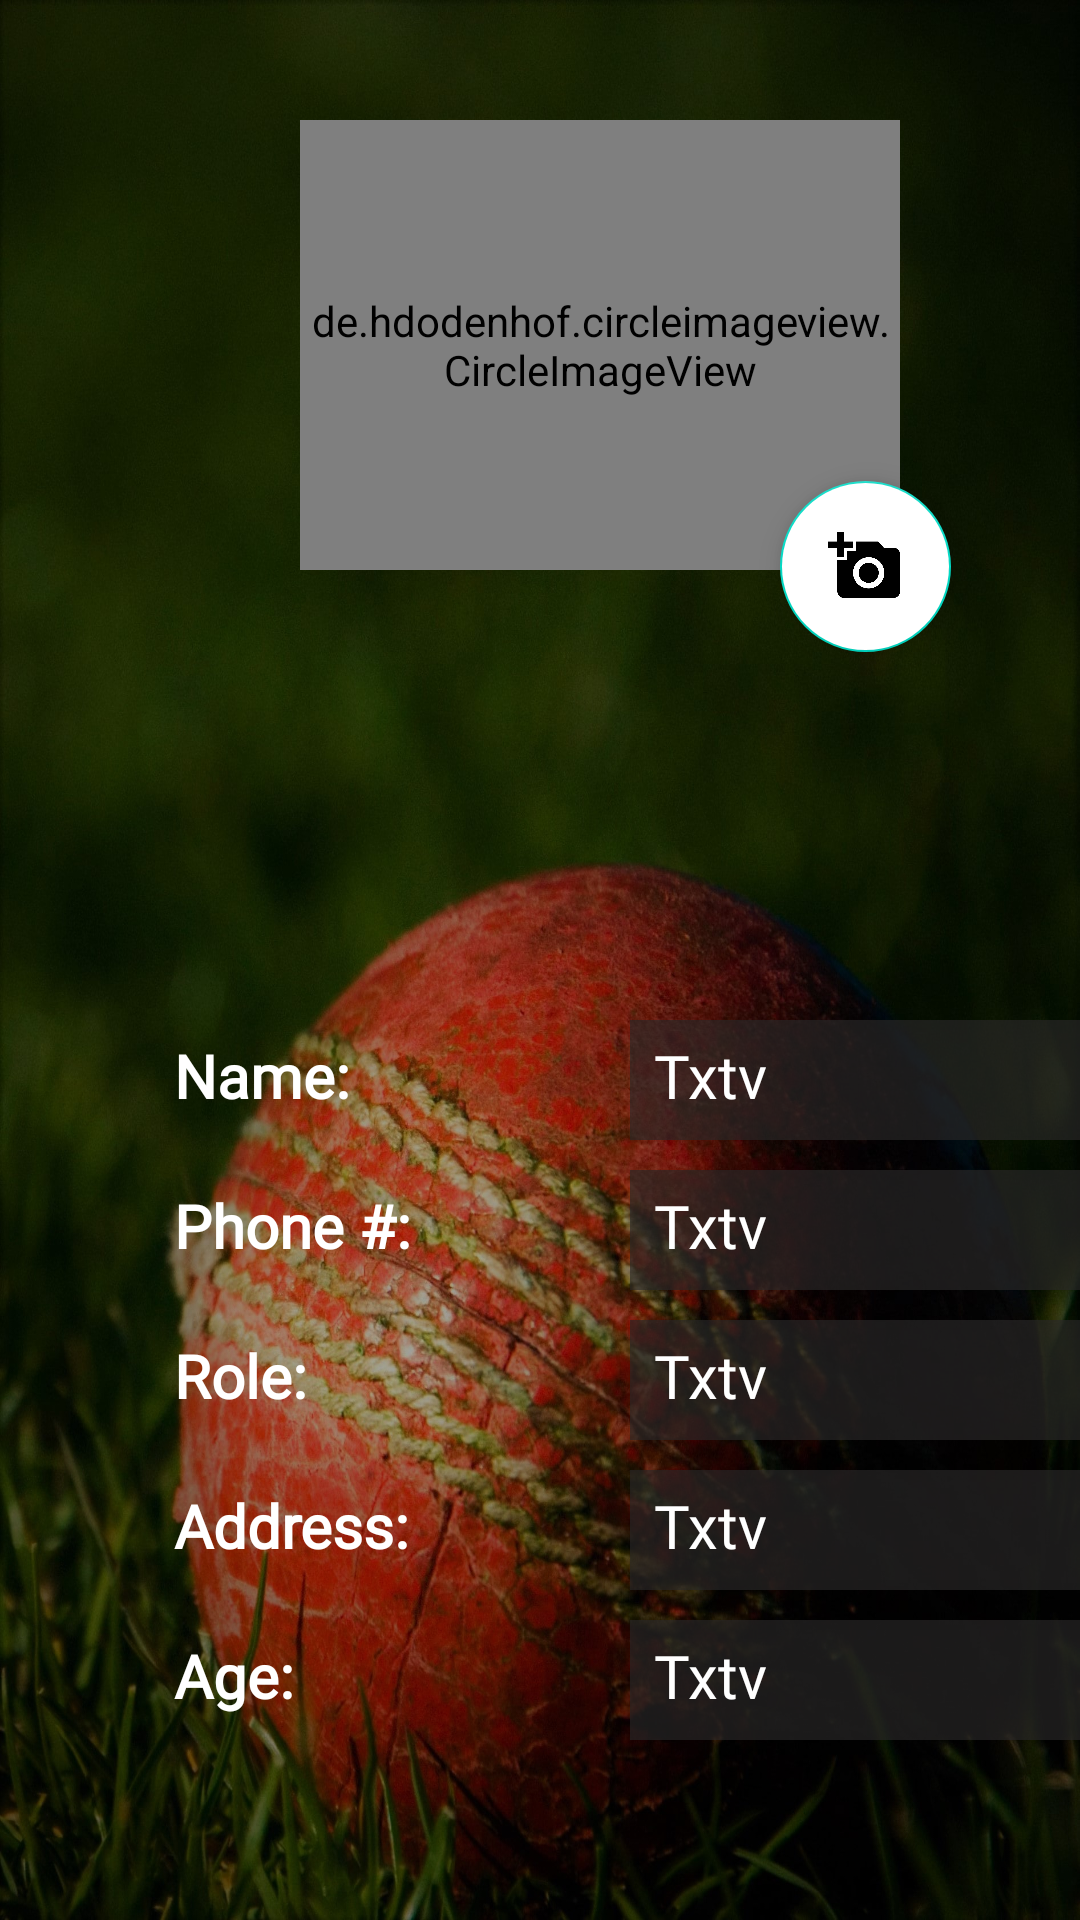

Layout XML and referenced resources for this Android screen:
<!-- AndroidManifest.xml: application theme Theme.N_Template -->
<!-- res/layout/activity_detail_player.xml -->
<?xml version="1.0" encoding="utf-8"?>
<androidx.constraintlayout.widget.ConstraintLayout
    xmlns:android="http://schemas.android.com/apk/res/android"
    xmlns:app="http://schemas.android.com/apk/res-auto"
    android:layout_width="match_parent"
    android:layout_height="match_parent">

    <LinearLayout
        android:layout_width="match_parent"
        android:layout_height="match_parent"
        android:orientation="vertical"
        android:paddingTop="20dp"
        android:background="@drawable/detail_back"
        app:layout_constraintBottom_toBottomOf="parent"
        app:layout_constraintEnd_toEndOf="parent"
        app:layout_constraintHorizontal_bias="0.5"
        app:layout_constraintStart_toStartOf="parent"
        app:layout_constraintTop_toTopOf="parent">

        <LinearLayout
            android:layout_width="match_parent"
            android:layout_height="wrap_content"
            android:orientation="vertical">

            <de.hdodenhof.circleimageview.CircleImageView
                android:id="@+id/profile_image_sample_addplayer"
                android:layout_width="200dp"
                android:layout_height="150dp"
                android:layout_gravity="center"
                android:layout_marginLeft="20dp"
                android:layout_marginTop="20dp"
                android:layout_marginBottom="60dp"
                android:scrollbarTrackVertical="@android:drawable/alert_dark_frame"
                android:src="@drawable/person"
                app:civ_border_color="#FF000000"
                app:civ_border_width="2dp" />

            <com.google.android.material.floatingactionbutton.FloatingActionButton
                android:layout_width="60dp"
                android:layout_height="57dp"
                android:layout_marginTop="-90dp"
                android:layout_marginLeft="260dp"
                android:backgroundTint="@color/white"
                android:src="@drawable/add_image"
                />

        </LinearLayout>


        <LinearLayout
            android:layout_width="match_parent"
            android:layout_height="300dp"
            android:layout_marginTop="70dp"
            android:orientation="horizontal">

            <LinearLayout
                android:layout_width="wrap_content"
                android:layout_height="wrap_content"
                android:layout_marginTop="20dp"
                android:layout_marginLeft="50dp"
                android:orientation="vertical">

                <androidx.appcompat.widget.LinearLayoutCompat
                    android:layout_width="wrap_content"
                    android:layout_height="wrap_content"
                    android:orientation="horizontal">
                    <TextView
                        android:layout_width="150dp"
                        android:layout_height="40dp"
                        android:text="Name:"
                        android:fontFamily="@font/lato_thin"
                        android:textStyle="bold"
                        android:textSize="20dp"
                        android:paddingTop="5dp"
                        android:textColor="@color/white"
                        android:paddingLeft="8dp"
                        android:hint="Enter Player Name"/>

                    <TextView
                        android:id="@+id/name_dtl_player"
                        android:layout_width="150dp"
                        android:layout_height="40dp"
                        android:layout_marginLeft="10dp"
                        android:background="@color/transparent"
                        android:fontFamily="@font/lato_thin"
                        android:hint="Enter Player Name"
                        android:paddingLeft="8dp"
                        android:paddingTop="5dp"
                        android:text="Txtv"
                        android:textColor="@color/white"
                        android:textSize="20dp" />

                </androidx.appcompat.widget.LinearLayoutCompat>

                <androidx.appcompat.widget.LinearLayoutCompat
                    android:layout_width="wrap_content"
                    android:layout_height="wrap_content"
                    android:orientation="horizontal"
                    android:layout_marginTop="10dp">
                    <TextView
                        android:layout_width="150dp"
                        android:layout_height="40dp"
                        android:text="Phone #:"
                        android:paddingTop="5dp"
                        android:fontFamily="@font/lato_thin"
                        android:textStyle="bold"
                        android:textSize="20dp"
                        android:textColor="@color/white"
                        android:paddingLeft="8dp"
                        android:hint="Enter Player Name"/>

                    <TextView
                        android:id="@+id/phone_dtl_player"
                        android:layout_width="150dp"
                        android:layout_height="40dp"
                        android:layout_marginLeft="10dp"
                        android:background="@color/transparent"
                        android:fontFamily="@font/lato_thin"
                        android:hint="Enter Player Name"
                        android:paddingLeft="8dp"
                        android:paddingTop="5dp"
                        android:text="Txtv"
                        android:textColor="@color/white"
                        android:textSize="20dp" />

                </androidx.appcompat.widget.LinearLayoutCompat>


                <androidx.appcompat.widget.LinearLayoutCompat
                    android:layout_width="wrap_content"
                    android:layout_height="wrap_content"
                    android:orientation="horizontal"
                    android:layout_marginTop="10dp">
                    <TextView
                        android:layout_width="150dp"
                        android:layout_height="40dp"
                        android:text="Role:"
                        android:textStyle="bold"
                        android:textSize="20dp"
                        android:fontFamily="@font/lato_thin"
                        android:textColor="@color/white"
                        android:paddingLeft="8dp"
                        android:paddingTop="5dp"
                        android:hint="Enter Player Name"/>

                    <TextView
                        android:id="@+id/role_dtl_player"
                        android:layout_width="150dp"
                        android:layout_height="40dp"
                        android:layout_marginLeft="10dp"
                        android:background="@color/transparent"
                        android:fontFamily="@font/lato_thin"
                        android:hint="Enter Player Name"
                        android:paddingLeft="8dp"
                        android:paddingTop="5dp"
                        android:text="Txtv"
                        android:textColor="@color/white"
                        android:textSize="20dp" />

                </androidx.appcompat.widget.LinearLayoutCompat>

                <androidx.appcompat.widget.LinearLayoutCompat
                    android:layout_width="wrap_content"
                    android:layout_height="wrap_content"
                    android:orientation="horizontal"
                    android:layout_marginTop="10dp">

                    <TextView
                        android:layout_width="150dp"
                        android:layout_height="40dp"
                        android:text="Address:"
                        android:textStyle="bold"
                        android:textSize="20dp"
                        android:paddingTop="5dp"
                        android:paddingLeft="8dp"
                        android:textColor="@color/white"
                        android:fontFamily="@font/lato_thin"
                        android:hint="Enter Player Name"/>

                    <TextView
                        android:id="@+id/address_dtl_player"
                        android:layout_width="150dp"
                        android:layout_height="40dp"
                        android:layout_marginLeft="10dp"
                        android:background="@color/transparent"
                        android:fontFamily="@font/lato_thin"
                        android:hint="Enter Player Name"
                        android:paddingLeft="8dp"
                        android:paddingTop="5dp"
                        android:text="Txtv"
                        android:textColor="@color/white"
                        android:textSize="20dp" />

                </androidx.appcompat.widget.LinearLayoutCompat>

                <androidx.appcompat.widget.LinearLayoutCompat
                    android:layout_width="wrap_content"
                    android:layout_height="wrap_content"
                    android:orientation="horizontal"
                    android:layout_marginTop="10dp">
                    <TextView
                        android:layout_width="150dp"
                        android:layout_height="40dp"
                        android:text="Age:"
                        android:textSize="20dp"
                        android:textStyle="bold"
                        android:fontFamily="@font/lato_thin"
                        android:paddingLeft="8dp"
                        android:paddingTop="5dp"
                        android:textColor="@color/white"
                        android:hint="Enter Player Name"/>

                    <TextView
                        android:id="@+id/age_dtl_player"
                        android:layout_width="150dp"
                        android:layout_height="40dp"
                        android:layout_marginLeft="10dp"
                        android:background="@color/transparent"
                        android:fontFamily="@font/lato_thin"
                        android:hint="Enter Player Name"
                        android:paddingLeft="8dp"
                        android:paddingTop="5dp"
                        android:text="Txtv"
                        android:textColor="@color/white"
                        android:textSize="20dp" />

                </androidx.appcompat.widget.LinearLayoutCompat>

            </LinearLayout>

        </LinearLayout>

        <LinearLayout
            android:layout_width="wrap_content"
            android:layout_height="wrap_content"
            android:layout_marginTop="50dp"
            android:orientation="horizontal"
            android:layout_marginLeft="58dp">

            <Button
                android:id="@+id/btn_edit_sample_addplayer"
                android:layout_width="110dp"
                android:layout_height="60dp"
                android:layout_marginLeft="5dp"
                android:layout_marginTop="10dp"
                android:backgroundTint="@color/menu_icons"
                android:text="Edit"
                android:textSize="20dp"
                android:fontFamily="@font/lato_thin"
                android:textStyle="bold"
                app:cornerRadius="10dp" />

            <Button
                android:id="@+id/btn_remove_sample_addplayer"
                android:layout_width="110dp"
                android:layout_height="60dp"
                android:layout_marginLeft="60dp"
                android:layout_marginTop="10dp"
                android:fontFamily="@font/lato_thin"
                android:backgroundTint="@color/redish"
                android:text="Back"
                android:textSize="20dp"
                android:textStyle="bold"
                app:cornerRadius="10dp" />
        </LinearLayout>

        />

    </LinearLayout>

</androidx.constraintlayout.widget.ConstraintLayout>
<!-- resources referenced by this layout -->
<resources>
  <color name="menu_icons">#262919</color>
  <color name="redish">#36150E</color>
  <color name="transparent">#A8292828</color>
  <color name="white">#FFFFFFFF</color>
  <!-- drawable add_image: png bitmap (drawable-v24, 6052 bytes) -->
  <!-- drawable detail_back: jpg bitmap (drawable-v24, 425760 bytes) -->
  <style name="Theme.N_Template" parent="Theme.MaterialComponents.DayNight.DarkActionBar">
          
          <item name="colorPrimary">@color/menu_icons</item>
          <item name="colorPrimaryVariant">@color/purple_700</item>
          <item name="colorOnPrimary">@color/white</item>
          
          <item name="colorSecondary">@color/teal_200</item>
          <item name="colorSecondaryVariant">@color/teal_700</item>
          <item name="colorOnSecondary">@color/black</item>
          
          <item name="android:statusBarColor" tools:targetApi="l">?attr/colorPrimaryVariant</item>
          
      </style>
  <color name="purple_700">#FF3700B3</color>
  <color name="teal_200">#FF03DAC5</color>
  <color name="teal_700">#FF018786</color>
  <color name="black">#FF000000</color>
</resources>
